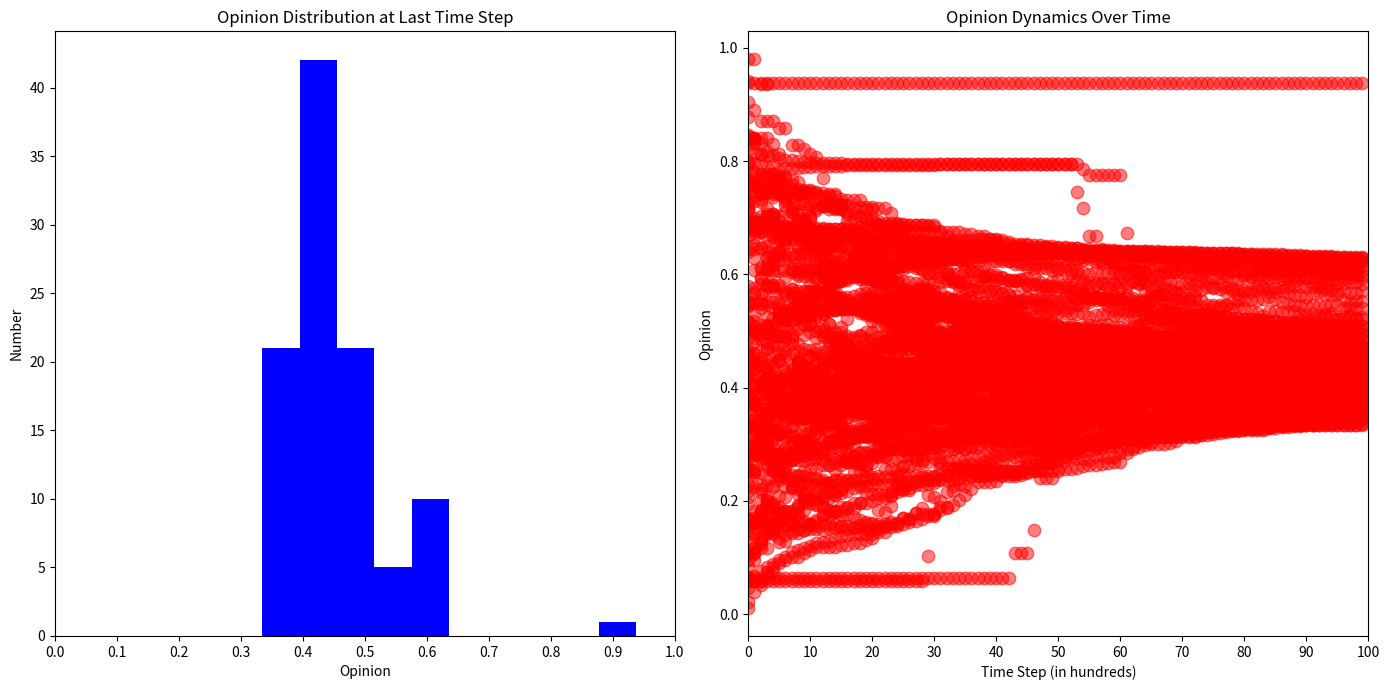

Python code for this plot:
import numpy as np
import matplotlib.pyplot as plt

grid_length = 100
T = 0.5  # threshold
beta = 0.1  # coupling
timestep = 10000


# Function to initialize opinions randomly
def initialize_opinions(size):
    opinions = np.random.rand(size)
    return opinions


# Function to change opinions according to the model
def change_opinions(opinions, T, beta, timestep):
    opinions_list = []
    for _ in range(timestep):
        i = np.random.randint(grid_length)
        if i == 0:
            j = i + 1
        elif i == grid_length - 1:
            j = i - 1
        else:
            j = i + np.random.choice([-1, 1])

        if abs(opinions[i] - opinions[j]) < T:
            opinions[i] += beta * (opinions[j] - opinions[i])
            opinions[j] += beta * (opinions[i] - opinions[j])

        opinions_list.append(opinions.copy())

    return opinions_list


# Initialize opinions
opinions = initialize_opinions(grid_length)

# Change opinions over time
opinions_list1 = change_opinions(opinions, T, beta, timestep)

# Plotting function
def plot_opinion_dynamics(opinions_list, grid_length, timestep, step=100):
    fig = plt.figure(figsize=(14, 7))

    ax1 = fig.add_subplot(1, 2, 1)
    ax1.hist(opinions_list[-1], bins=10, color='blue')
    ax1.set_xlabel('Opinion')
    ax1.set_ylabel('Number')
    ax1.set_title('Opinion Distribution at Last Time Step')
    ax1.set_xticks(np.arange(0, 1.1, 0.1))


    ax2 = fig.add_subplot(1, 2, 2)
    for t, opinions in enumerate(opinions_list):
        if t % step == 0:
            ax2.plot([t/step] * grid_length, opinions, 'r.', markersize=18, alpha=0.5)
    ax2.set_xticks(np.arange(0, timestep/step+1, 10))
    ax2.set_xticklabels([str(int(x)) for x in np.arange(0, timestep/step+1, 10)])
    ax2.set_xlabel('Time Step (in hundreds)')
    ax2.set_ylabel('Opinion')
    ax2.set_title('Opinion Dynamics Over Time')
    ax2.set_xlim([0, timestep/step])

    plt.tight_layout()
    plt.show()

plot_opinion_dynamics(opinions_list1, grid_length, timestep, step=100)
